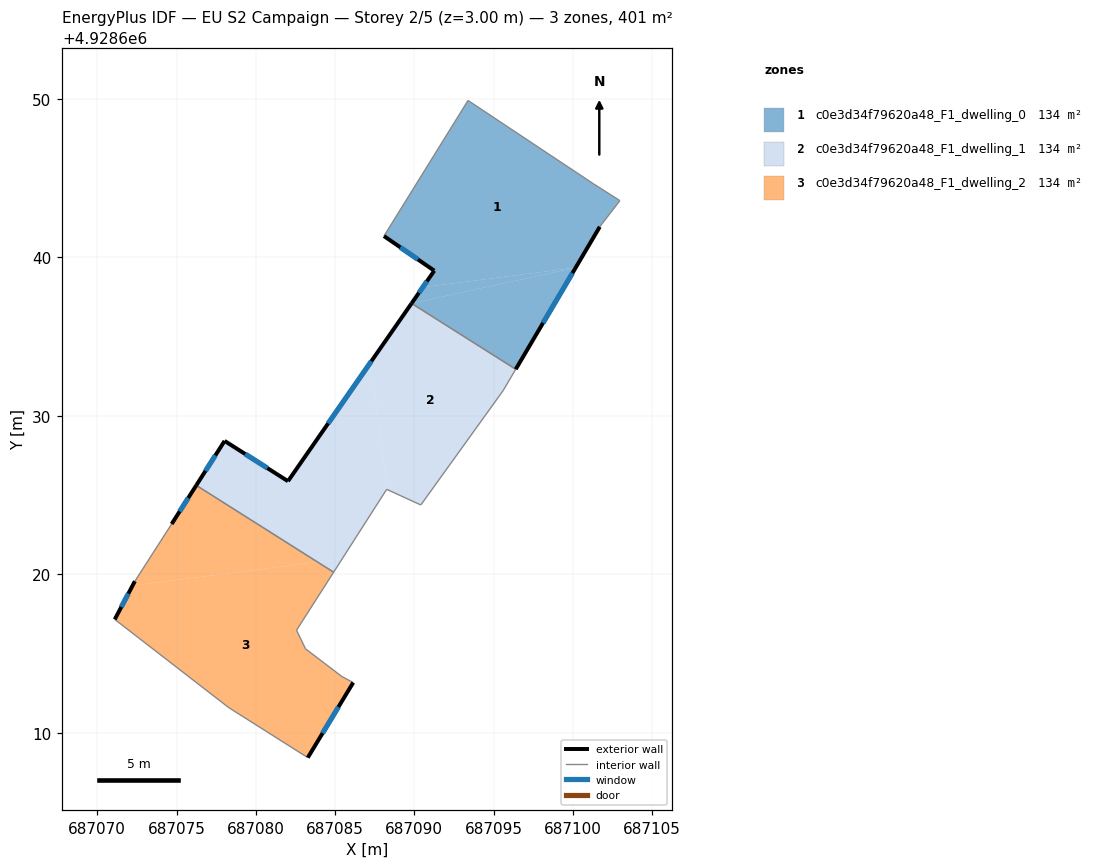
=== STOREY PLAN SPEC (per zone: floor XY polygon, exterior-wall plan segments, windows/doors) ===
zone 1: c0e3d34f79620a48_F1_dwelling_0  (133.5 m²)
  floor: (687100.18, 4928639.36) (687101.70, 4928641.94) (687102.97, 4928643.59) (687101.29, 4928644.66) (687093.39, 4928649.91) (687088.09, 4928641.35) (687091.26, 4928639.17) (687090.54, 4928638.12)
  floor: (687100.18, 4928639.36) (687090.54, 4928638.12) (687089.83, 4928637.11)
  floor: (687096.40, 4928632.95) (687100.18, 4928639.36) (687089.83, 4928637.10)
  exterior wall: (687101.70, 4928641.94) – (687096.40, 4928632.95)  [10.4 m]
    window: (687099.98, 4928639.01) – (687098.13, 4928635.87)  [3.8 m²]
  exterior wall: (687089.83, 4928637.11) – (687091.26, 4928639.17)  [2.5 m]
    window: (687090.30, 4928637.78) – (687090.80, 4928638.50)  [0.9 m²]
  exterior wall: (687091.26, 4928639.17) – (687088.09, 4928641.35)  [3.9 m]
    window: (687090.23, 4928639.88) – (687089.12, 4928640.64)  [1.4 m²]
  interior walls: 5
zone 2: c0e3d34f79620a48_F1_dwelling_1  (133.5 m²)
  floor: (687090.41, 4928624.39) (687095.60, 4928631.60) (687096.40, 4928632.95) (687089.83, 4928637.10) (687087.25, 4928633.39) (687088.28, 4928625.37)
  floor: (687085.45, 4928620.99) (687088.26, 4928625.37) (687088.28, 4928625.37) (687087.25, 4928633.39) (687082.03, 4928625.89) (687078.03, 4928628.43) (687076.25, 4928625.62) (687083.89, 4928620.79)
  floor: (687084.91, 4928620.15) (687085.45, 4928620.99) (687083.89, 4928620.79)
  exterior wall: (687078.03, 4928628.43) – (687082.03, 4928625.89)  [4.7 m]
    window: (687079.33, 4928627.60) – (687080.73, 4928626.71)  [1.7 m²]
  exterior wall: (687082.03, 4928625.89) – (687089.83, 4928637.11)  [13.7 m]
    window: (687084.57, 4928629.54) – (687087.29, 4928633.46)  [5.0 m²]
  exterior wall: (687076.25, 4928625.62) – (687078.03, 4928628.43)  [3.3 m]
    window: (687076.83, 4928626.54) – (687077.45, 4928627.52)  [1.2 m²]
  interior walls: 6
zone 3: c0e3d34f79620a48_F1_dwelling_2  (133.5 m²)
  floor: (687083.89, 4928620.79) (687076.25, 4928625.62) (687074.69, 4928623.19) (687072.37, 4928619.58) (687072.23, 4928619.30)
  floor: (687083.28, 4928608.45) (687086.15, 4928613.18) (687085.43, 4928613.56) (687083.14, 4928615.31) (687082.57, 4928616.49) (687084.91, 4928620.14) (687083.89, 4928620.79) (687072.23, 4928619.30) (687071.10, 4928617.17) (687078.30, 4928611.60)
  exterior wall: (687086.15, 4928613.18) – (687083.28, 4928608.45)  [5.5 m]
    window: (687085.22, 4928611.64) – (687084.21, 4928609.99)  [2.0 m²]
  exterior wall: (687071.10, 4928617.17) – (687072.37, 4928619.58)  [2.7 m]
    window: (687071.52, 4928617.95) – (687071.96, 4928618.79)  [1.0 m²]
  exterior wall: (687074.69, 4928623.19) – (687076.25, 4928625.62)  [2.9 m]
    window: (687075.20, 4928623.98) – (687075.74, 4928624.83)  [1.1 m²]
  interior walls: 8

=== DERIVED (storey summary) ===
Building: EU S2 Campaign
Storey: 2 of 5  (floor level z = 3.00 m)
Storey gross floor area: 400.6 m²
Zones on this storey: 3
  - c0e3d34f79620a48_F1_dwelling_0: floor 133.5 m²; exterior wall 16.8 m (50.4 m²); 3 window(s) 6.2 m²; WWR 12.2%
  - c0e3d34f79620a48_F1_dwelling_1: floor 133.5 m²; exterior wall 21.7 m (65.2 m²); 3 window(s) 8.0 m²; WWR 12.2%
  - c0e3d34f79620a48_F1_dwelling_2: floor 133.5 m²; exterior wall 11.2 m (33.5 m²); 3 window(s) 4.1 m²; WWR 12.2%
Zone adjacency (shared interzone walls):
  - c0e3d34f79620a48_F1_dwelling_0 ↔ c0e3d34f79620a48_F1_dwelling_1
  - c0e3d34f79620a48_F1_dwelling_1 ↔ c0e3d34f79620a48_F1_dwelling_2